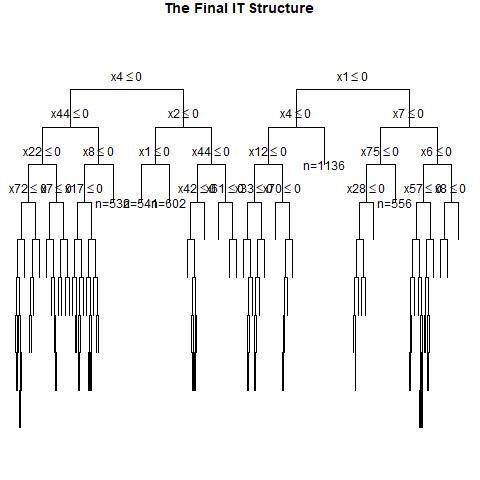

The data file committed next to this chart (first rows):
, x1, x2, x3, x4, x5, x6, x7, x8, x9, x10, x11, x12, x13, x14, x15, x16, x17, x18, x19, x20, x21, x22, x23
1, 0, 0, 1, 0, 1, 0, 1, 0, 0, 1, 1, 1, 0, 0, 1, 0, 0, 0, 0, 0, 0, 1, 1
2, 0, 0, 0, 0, 0, 1, 1, 1, 0, 0, 0, 1, 0, 0, 0, 0, 0, 1, 0, 1, 0, 0, 1
3, 1, 0, 1, 0, 0, 0, 0, 1, 1, 1, 1, 0, 1, 0, 0, 1, 0, 1, 0, 1, 0, 1, 1
4, 0, 1, 0, 0, 1, 0, 0, 0, 1, 0, 0, 1, 1, 1, 0, 0, 0, 1, 1, 0, 1, 0, 1
5, 0, 0, 1, 1, 0, 1, 0, 1, 1, 1, 0, 1, 0, 0, 0, 0, 0, 1, 0, 1, 0, 0, 1
6, 0, 1, 1, 1, 1, 0, 0, 0, 0, 1, 1, 0, 1, 0, 0, 0, 1, 0, 0, 0, 0, 1, 0
7, 1, 1, 0, 1, 1, 1, 0, 0, 0, 1, 1, 0, 0, 0, 1, 0, 0, 1, 0, 0, 0, 0, 1
8, 1, 1, 1, 0, 1, 0, 0, 0, 1, 1, 0, 0, 0, 1, 0, 0, 1, 1, 0, 0, 1, 0, 1
9, 1, 0, 1, 0, 0, 0, 0, 1, 1, 0, 1, 0, 0, 1, 0, 1, 0, 1, 0, 0, 1, 0, 0
10, 0, 0, 0, 1, 1, 0, 1, 0, 1, 1, 1, 1, 1, 0, 1, 1, 0, 0, 0, 1, 1, 1, 1
11, 0, 0, 1, 1, 1, 0, 0, 1, 0, 0, 1, 0, 0, 0, 0, 0, 0, 0, 1, 0, 1, 0, 1
12, 0, 1, 0, 0, 0, 1, 1, 1, 0, 0, 0, 0, 0, 1, 1, 0, 0, 0, 0, 1, 1, 0, 1
13, 1, 0, 1, 1, 0, 1, 1, 1, 0, 0, 0, 0, 0, 1, 0, 0, 0, 1, 0, 0, 0, 1, 1
14, 1, 0, 0, 0, 0, 0, 0, 1, 0, 0, 0, 0, 1, 0, 1, 0, 1, 0, 1, 1, 1, 0, 1
15, 0, 1, 1, 0, 1, 1, 1, 0, 0, 0, 0, 1, 0, 0, 1, 0, 0, 1, 0, 0, 0, 1, 1
16, 1, 0, 1, 0, 0, 0, 0, 1, 0, 0, 0, 0, 0, 0, 1, 1, 0, 0, 1, 0, 1, 1, 1
17, 0, 1, 0, 1, 0, 1, 0, 1, 1, 0, 0, 0, 0, 1, 1, 0, 0, 0, 0, 0, 1, 1, 1
18, 1, 1, 1, 0, 1, 0, 1, 1, 0, 0, 1, 0, 0, 0, 1, 1, 0, 0, 1, 0, 1, 0, 0
19, 1, 0, 0, 0, 0, 1, 1, 0, 1, 1, 1, 0, 1, 1, 0, 0, 1, 0, 1, 1, 1, 1, 1
20, 0, 0, 0, 0, 1, 1, 1, 1, 1, 1, 0, 1, 1, 1, 1, 0, 0, 1, 1, 1, 1, 0, 0
21, 0, 0, 1, 1, 0, 0, 1, 0, 0, 1, 0, 1, 0, 0, 0, 1, 0, 0, 0, 0, 0, 1, 1
22, 0, 1, 1, 1, 1, 0, 0, 1, 0, 1, 0, 0, 0, 0, 0, 1, 1, 1, 0, 0, 0, 1, 0
23, 1, 0, 0, 1, 0, 1, 0, 1, 1, 0, 1, 0, 1, 1, 0, 0, 1, 0, 1, 1, 0, 1, 0
24, 0, 1, 1, 1, 1, 1, 1, 0, 1, 1, 0, 0, 0, 0, 0, 0, 1, 0, 0, 1, 1, 1, 1
25, 1, 0, 0, 1, 0, 0, 0, 1, 1, 0, 1, 1, 0, 1, 1, 0, 0, 1, 0, 1, 0, 0, 1
26, 1, 0, 1, 1, 0, 1, 0, 1, 1, 0, 0, 1, 0, 0, 0, 0, 0, 1, 0, 1, 1, 1, 1
27, 1, 0, 1, 1, 0, 1, 1, 1, 0, 0, 0, 1, 0, 0, 0, 0, 1, 0, 1, 0, 1, 1, 0
28, 1, 1, 1, 0, 1, 1, 1, 0, 0, 1, 0, 1, 0, 0, 1, 0, 0, 1, 1, 0, 0, 0, 0
29, 1, 1, 1, 1, 1, 1, 0, 1, 1, 0, 1, 0, 0, 0, 1, 1, 0, 1, 0, 1, 0, 0, 1
30, 1, 1, 1, 0, 0, 0, 0, 1, 1, 0, 1, 1, 1, 0, 1, 1, 0, 0, 1, 0, 0, 1, 0
31, 0, 0, 1, 0, 1, 1, 0, 1, 1, 1, 0, 0, 1, 0, 1, 0, 1, 1, 1, 1, 1, 0, 1
32, 1, 1, 1, 0, 1, 1, 1, 1, 1, 0, 0, 0, 1, 1, 1, 1, 0, 0, 1, 1, 1, 0, 0
33, 1, 0, 0, 0, 0, 1, 0, 0, 0, 0, 1, 0, 1, 0, 1, 0, 0, 0, 1, 0, 1, 1, 0
34, 0, 0, 0, 1, 0, 0, 0, 1, 0, 0, 1, 1, 0, 0, 1, 0, 0, 0, 0, 1, 1, 0, 1
35, 1, 0, 0, 1, 1, 0, 0, 0, 1, 1, 1, 1, 1, 1, 1, 0, 0, 0, 1, 1, 0, 1, 0
36, 1, 0, 0, 0, 0, 1, 1, 0, 0, 0, 0, 1, 1, 1, 0, 0, 1, 0, 1, 1, 0, 1, 0
37, 0, 1, 1, 0, 0, 1, 0, 0, 0, 0, 0, 0, 0, 1, 1, 1, 0, 1, 0, 1, 0, 1, 0
38, 0, 1, 0, 0, 1, 1, 1, 0, 0, 1, 0, 0, 1, 1, 1, 0, 0, 0, 1, 1, 0, 1, 1
39, 1, 0, 0, 0, 1, 1, 0, 1, 0, 0, 0, 1, 1, 1, 0, 0, 1, 1, 0, 1, 0, 1, 1
40, 1, 1, 0, 1, 1, 0, 1, 0, 1, 1, 0, 0, 1, 1, 0, 1, 0, 0, 0, 0, 1, 1, 0
41, 0, 1, 0, 1, 1, 1, 0, 0, 0, 1, 0, 1, 1, 0, 0, 0, 0, 1, 1, 1, 1, 0, 1
42, 1, 1, 1, 1, 0, 1, 0, 1, 0, 1, 1, 1, 0, 1, 0, 0, 1, 0, 0, 0, 1, 0, 1
43, 1, 0, 0, 0, 1, 1, 1, 0, 0, 1, 0, 1, 0, 1, 1, 0, 0, 0, 0, 0, 1, 1, 1
44, 0, 1, 1, 1, 0, 1, 0, 1, 0, 0, 1, 1, 1, 0, 0, 1, 1, 0, 1, 0, 1, 1, 1
45, 1, 1, 0, 1, 0, 1, 0, 0, 0, 0, 1, 0, 0, 0, 1, 1, 1, 1, 1, 1, 0, 1, 1
46, 1, 1, 0, 1, 0, 1, 0, 1, 0, 0, 0, 1, 1, 1, 1, 1, 0, 0, 1, 0, 1, 0, 0
47, 0, 1, 0, 1, 0, 1, 0, 0, 0, 1, 0, 0, 0, 1, 0, 1, 1, 1, 1, 0, 0, 0, 1
48, 1, 0, 1, 0, 1, 0, 1, 0, 0, 1, 1, 1, 0, 0, 0, 1, 1, 0, 0, 1, 1, 0, 1
49, 0, 1, 0, 0, 0, 0, 1, 0, 1, 1, 0, 1, 1, 0, 0, 1, 0, 0, 1, 1, 1, 1, 0
50, 0, 1, 1, 0, 0, 0, 0, 1, 0, 0, 1, 1, 0, 1, 1, 1, 1, 1, 1, 0, 0, 0, 0
51, 0, 1, 0, 0, 1, 0, 0, 0, 1, 0, 1, 1, 0, 0, 0, 0, 1, 0, 0, 0, 1, 0, 1
52, 0, 0, 0, 1, 1, 1, 0, 1, 1, 0, 0, 0, 1, 0, 1, 1, 0, 0, 0, 1, 0, 1, 0
53, 0, 0, 0, 0, 1, 1, 1, 1, 1, 1, 0, 0, 0, 1, 0, 1, 0, 1, 0, 1, 1, 1, 1
54, 1, 1, 1, 0, 0, 0, 0, 0, 1, 0, 1, 0, 0, 0, 1, 0, 1, 0, 0, 0, 0, 1, 0
55, 0, 1, 0, 1, 0, 0, 1, 0, 0, 0, 1, 1, 0, 1, 0, 1, 0, 0, 0, 1, 1, 0, 1
56, 0, 1, 1, 0, 1, 1, 1, 1, 0, 1, 1, 1, 0, 0, 0, 0, 1, 0, 0, 1, 0, 0, 1
57, 0, 1, 0, 1, 1, 0, 1, 0, 1, 0, 1, 1, 1, 1, 0, 1, 1, 1, 0, 0, 0, 0, 1
58, 0, 0, 1, 0, 0, 1, 1, 1, 0, 1, 0, 0, 0, 1, 0, 0, 1, 1, 0, 0, 1, 1, 1
59, 0, 0, 0, 0, 1, 1, 0, 0, 1, 0, 0, 0, 0, 1, 0, 0, 1, 0, 0, 0, 0, 0, 1
60, 1, 0, 0, 0, 1, 1, 0, 0, 1, 1, 1, 0, 1, 0, 0, 1, 1, 1, 0, 0, 1, 1, 1
... 940 more rows
